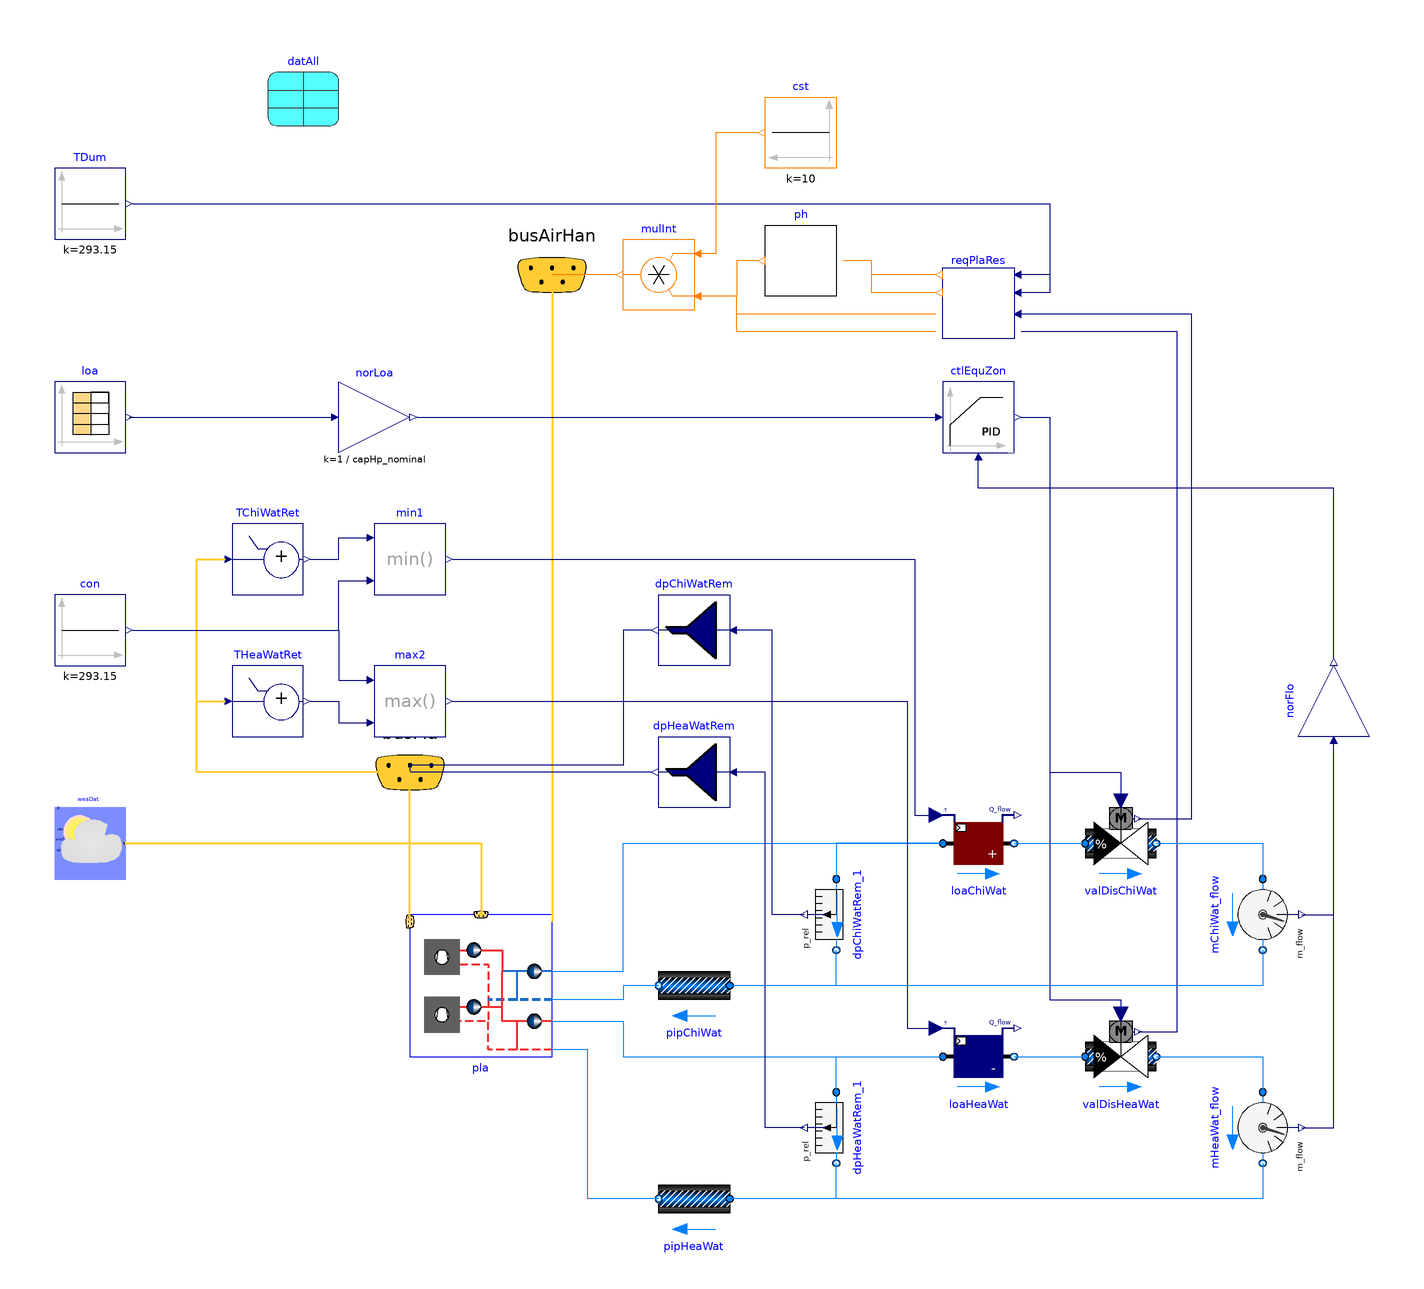

The Modelica model whose source follows is shown above as a component diagram (icons at their Placement, wires along their Line points).

model AirToWater "Validation of AWHP plant template"
  extends Modelica.Icons.Example;
  replaceable package Medium=Buildings.Media.Water
    constrainedby Modelica.Media.Interfaces.PartialMedium
    "Main medium (common for CHW and HW)";
  parameter Boolean have_chiWat=true
    "Set to true if the plant provides CHW"
    annotation (Evaluate=true,
    Dialog(group="Configuration"));
  inner parameter
    Buildings.Templates.Plants.HeatPumps.Validation.UserProject.Data.AllSystems
    datAll(pla(final cfg=pla.cfg,
               hp(final capHeaHp_nominal=capHp_nominal,
                  final capCooHp_nominal=capHp_nominal)))
                                   "Plant parameters"
    annotation (Placement(transformation(extent={{-120,162},{-100,182}})));
  parameter Boolean allowFlowReversal=true
    "= true to allow flow reversal, false restricts to design direction (port_a -> port_b)"
    annotation (Dialog(tab="Assumptions"),
    Evaluate=true);
  parameter Modelica.Fluid.Types.Dynamics energyDynamics=Modelica.Fluid.Types.Dynamics.FixedInitial
    "Type of energy balance: dynamic (3 initialization options) or steady state"
    annotation (Evaluate=true,
    Dialog(tab="Dynamics",group="Conservation equations"));
  parameter String filNamLoa = "modelica://ThermalGridJBA/Resources/Data/Hubs/Individual/1380.mos"
    "File name for building load";
  parameter Modelica.Units.SI.HeatFlowRate capHp_nominal =
    max(abs(QCoo_flow_nominal), abs(QHea_flow_nominal))/pla.nHp
    "Capacity of each HP";
  parameter Modelica.Units.SI.HeatFlowRate QCoo_flow_nominal(
    max=-Modelica.Constants.eps)=
      Buildings.DHC.Loads.BaseClasses.getPeakLoad(
        string="#Peak space cooling load",
        filNam=Modelica.Utilities.Files.loadResource(filNamLoa))
    "Design cooling heat flow rate (<=0)"
    annotation (Dialog(group="Design parameter"));
  parameter Modelica.Units.SI.HeatFlowRate QHea_flow_nominal(
    min=Modelica.Constants.eps)=
      Buildings.DHC.Loads.BaseClasses.getPeakLoad(
        string="#Peak space heating load",
        filNam=Modelica.Utilities.Files.loadResource(filNamLoa))
    "Design heating heat flow rate (>=0)"
    annotation (Dialog(group="Design parameter"));
  Modelica.Blocks.Sources.CombiTimeTable loa(
    tableOnFile=true,
    tableName="tab1",
    fileName=Modelica.Utilities.Files.loadResource(filNamLoa),
    extrapolation=Modelica.Blocks.Types.Extrapolation.Periodic,
    y(each unit="W"),
    offset={0,0,0},
    columns={2,3},
    smoothness=Modelica.Blocks.Types.Smoothness.LinearSegments)
    "Reader for thermal loads (y[1] is cooling load, y[2] is space heating load, y[3] is domestic water heat load)"
    annotation (Placement(transformation(extent={{-180,70},{-160,90}})));
  ThermalGridJBA.BoundaryConditions.WeatherData weaDat
    "Outdoor conditions" annotation (Placement(transformation(
        extent={{-10,-10},{10,10}},
        rotation=0,
        origin={-170,-40})));
  Buildings.Fluid.HeatExchangers.SensibleCooler_T loaHeaWat(
    redeclare final package Medium = Medium,
    final m_flow_nominal=pla.mHeaWat_flow_nominal,
    show_T=true,
    final dp_nominal=0,
    final energyDynamics=energyDynamics,
    tau=300,
    QMin_flow=-pla.capHea_nominal)
    "HW system approximated by prescribed return temperature"
    annotation (Placement(transformation(extent={{70,-110},{90,-90}})));
  Buildings.Fluid.HeatExchangers.Heater_T loaChiWat(
    redeclare final package Medium = Medium,
    final m_flow_nominal=pla.mChiWat_flow_nominal,
    show_T=true,
    final dp_nominal=0,
    final energyDynamics=energyDynamics,
    tau=300,
    QMax_flow=pla.capCoo_nominal) if have_chiWat
    "CHW system system approximated by prescribed return temperature"
    annotation (Placement(transformation(extent={{70,-50},{90,-30}})));
  Buildings.Fluid.Actuators.Valves.TwoWayEqualPercentage valDisHeaWat(
    redeclare final package Medium = Medium,
    m_flow_nominal=pla.mHeaWat_flow_nominal,
    dpValve_nominal=3E4,
    dpFixed_nominal=datAll.pla.ctl.dpHeaWatRemSet_max[1] - 3E4)
    "Distribution system approximated by variable flow resistance"
    annotation (Placement(transformation(extent={{110,-110},{130,-90}})));
  Buildings.Fluid.Actuators.Valves.TwoWayEqualPercentage valDisChiWat(
    redeclare final package Medium = Medium,
    m_flow_nominal=pla.mChiWat_flow_nominal,
    dpValve_nominal=3E4,
    dpFixed_nominal=datAll.pla.ctl.dpChiWatRemSet_max[1] - 3E4) if have_chiWat
    "Distribution system approximated by variable flow resistance"
    annotation (Placement(transformation(extent={{110,-50},{130,-30}})));
  Buildings.Templates.Plants.HeatPumps.AirToWater pla(
    redeclare final package MediumHeaWat=Medium,
    final dat=datAll.pla,
    final have_chiWat=have_chiWat,
    nHp=3,
    typArrPumPri=Buildings.Templates.Components.Types.PumpArrangement.Dedicated,
    typPumHeaWatPri_select2=Buildings.Templates.Plants.HeatPumps.Types.PumpsPrimary.Variable,
    typPumChiWatPri_select1=Buildings.Templates.Plants.HeatPumps.Types.PumpsPrimary.Constant,
    final energyDynamics=energyDynamics,
    final allowFlowReversal=allowFlowReversal,
    show_T=true,
    ctl(
      nAirHan=1,
      nEquZon=0,
      have_senVHeaWatPri_select=true,
      have_senVChiWatPri_select=true,
      have_senTHeaWatPriRet_select=true,
      have_senTChiWatPriRet_select=true,
      have_senTHeaWatSecRet=true,
      have_senTChiWatSecRet=true,
      have_senDpHeaWatRemWir=true))
    "Heat pump plant"
    annotation (Placement(transformation(extent={{-80,-100},{-40,-60}})));
  Buildings.Controls.OBC.CDL.Reals.Sources.Constant TDum(
    k=293.15,
    y(final unit="K",
      displayUnit="degC"))
    "Placeholder signal for request generator"
    annotation (Placement(transformation(extent={{-180,130},{-160,150}})));
  Buildings.Fluid.Sensors.RelativePressure dpHeaWatRem_1(redeclare final
      package Medium = Medium)
    "HW differential pressure at one remote location" annotation (Placement(
        transformation(
        extent={{-10,-10},{10,10}},
        rotation=-90,
        origin={40,-120})));
  Buildings.Fluid.Sensors.RelativePressure dpChiWatRem_1(redeclare final
      package Medium = Medium) if have_chiWat
    "CHW differential pressure at one remote location" annotation (Placement(
        transformation(
        extent={{-10,-10},{10,10}},
        rotation=-90,
        origin={40,-60})));
  Buildings.Controls.OBC.ASHRAE.G36.AHUs.MultiZone.VAV.SetPoints.PlantRequests reqPlaRes(
    final heaCoi=Buildings.Controls.OBC.ASHRAE.G36.Types.HeatingCoil.WaterBased, final
      cooCoi=if have_chiWat then Buildings.Controls.OBC.ASHRAE.G36.Types.CoolingCoil.WaterBased
         else Buildings.Controls.OBC.ASHRAE.G36.Types.CoolingCoil.None)
    "Plant and reset request"
    annotation (Placement(transformation(extent={{90,102},{70,122}})));
  Buildings.Templates.AirHandlersFans.Interfaces.Bus busAirHan
    "AHU control bus" annotation (Placement(transformation(extent={{-60,100},{-20,
            140}}), iconTransformation(extent={{-340,-140},{-300,-100}})));
  Buildings.Templates.Plants.HeatPumps.Interfaces.Bus busPla
    "Plant control bus" annotation (Placement(transformation(extent={{-100,-40},
            {-60,0}}), iconTransformation(extent={{-370,-70},{-330,-30}})));
  Buildings.Controls.OBC.CDL.Routing.RealVectorFilter dpChiWatRem(
    final nin=pla.cfg.nSenDpChiWatRem,
    final nout=pla.cfg.nSenDpChiWatRem) if have_chiWat
    "Gather all remote CHW differential pressure signals"
    annotation (Placement(transformation(extent={{10,10},{-10,30}})));
  Buildings.Controls.OBC.CDL.Routing.RealVectorFilter dpHeaWatRem(
    final nin=pla.cfg.nSenDpHeaWatRem,
    final nout=pla.cfg.nSenDpHeaWatRem)
    "Gather all remote HW differential pressure signals"
    annotation (Placement(transformation(extent={{10,-30},{-10,-10}})));
  Buildings.Controls.OBC.CDL.Reals.PID ctlEquZon[if have_chiWat then 2 else 1](
    each k=0.1,
    each Ti=60,
    each final reverseActing=true) "Zone equipment controller"
    annotation (Placement(transformation(extent={{70,70},{90,90}})));
  Buildings.Controls.OBC.CDL.Reals.MultiplyByParameter norFlo[if have_chiWat
     then 2 else 1](
     k=if have_chiWat then {1/pla.mHeaWat_flow_nominal,1/pla.mChiWat_flow_nominal}
         else {1/pla.mHeaWat_flow_nominal}) "Normalize flow rate"
                           annotation (
     Placement(transformation(
        extent={{-10,-10},{10,10}},
        rotation=90,
        origin={180,0})));
  Buildings.Fluid.Sensors.MassFlowRate mChiWat_flow(redeclare final package
      Medium = Medium) if have_chiWat "CHW mass flow rate" annotation (
      Placement(transformation(
        extent={{-10,-10},{10,10}},
        rotation=-90,
        origin={160,-60})));
  Buildings.Fluid.Sensors.MassFlowRate mHeaWat_flow(redeclare final package
      Medium = Medium) "HW mass flow rate" annotation (Placement(transformation(
        extent={{-10,-10},{10,10}},
        rotation=-90,
        origin={160,-120})));
  Buildings.Controls.OBC.CDL.Reals.AddParameter TChiWatRet(p=pla.TChiWatRet_nominal
         - pla.TChiWatSup_nominal) if have_chiWat
    "Prescribed CHW return temperature"
    annotation (Placement(transformation(extent={{-130,30},{-110,50}})));
  Buildings.Controls.OBC.CDL.Reals.AddParameter THeaWatRet(p=pla.THeaWatRet_nominal
         - pla.THeaWatSup_nominal) "Prescribed HW return temperature"
    annotation (Placement(transformation(extent={{-130,-10},{-110,10}})));
  Buildings.Controls.OBC.CDL.Reals.Max max2 "Limit prescribed HWRT"
    annotation (Placement(transformation(extent={{-90,-10},{-70,10}})));
  Buildings.Controls.OBC.CDL.Reals.Min min1 if have_chiWat
    "Limit prescribed CHWRT"
    annotation (Placement(transformation(extent={{-90,30},{-70,50}})));
  Buildings.Controls.OBC.CDL.Integers.Multiply mulInt[4]
    "Importance multiplier"
    annotation (Placement(transformation(extent={{0,110},{-20,130}})));
  Buildings.Controls.OBC.CDL.Integers.Sources.Constant cst[4](each k=10)
    "Constant"
    annotation (Placement(transformation(extent={{40,150},{20,170}})));
  Buildings.Fluid.FixedResistances.PressureDrop pipHeaWat(
    redeclare final package Medium =Medium,
    final m_flow_nominal=pla.mHeaWat_flow_nominal,
    final dp_nominal=max(
      max(datAll.pla.pumHeaWatPri.dp_nominal),
      max(datAll.pla.pumHeaWatSec.dp_nominal)) - datAll.pla.ctl.dpHeaWatRemSet_max[1])
    "Piping"
    annotation (Placement(transformation(extent={{10,-150},{-10,-130}})));
  Buildings.Fluid.FixedResistances.PressureDrop pipChiWat(
    redeclare final package Medium =Medium,
    final m_flow_nominal=pla.mChiWat_flow_nominal,
    final dp_nominal=max(
      max(datAll.pla.pumChiWatPri.dp_nominal),
      max(datAll.pla.pumChiWatSec.dp_nominal)) - datAll.pla.ctl.dpChiWatRemSet_max[1])
    if have_chiWat
    "Piping"
    annotation (Placement(transformation(extent={{10,-90},{-10,-70}})));
  Buildings.Controls.OBC.CDL.Reals.Sources.Constant con(k=293.15)
    "Constant limiting prescribed return temperature"
    annotation (Placement(transformation(extent={{-180,10},{-160,30}})));
  Buildings.Templates.Plants.Controls.Utilities.PlaceholderInteger ph[2](each final
            have_inp=have_chiWat, each final u_internal=0) "Placeholder value"
    annotation (Placement(transformation(extent={{40,114},{20,134}})));

  Buildings.Controls.OBC.CDL.Reals.MultiplyByParameter norLoa[2](each k=1/
        capHp_nominal) "Normalize load against capacity" annotation (Placement(
        transformation(
        extent={{-10,-10},{10,10}},
        rotation=0,
        origin={-90,80})));
equation
  if have_chiWat then
    connect(mulInt[3].y, busAirHan.reqResChiWat)
      annotation (Line(points={{-22,120},{-40,120}}, color={255,127,0}));
    connect(mulInt[4].y, busAirHan.reqPlaChiWat)
      annotation (Line(points={{-22,120},{-40,120}}, color={255,127,0}));
  end if;
  connect(weaDat.weaBus, pla.busWea)
    annotation (Line(points={{-160,-40},{-60,-40},{-60,-60}},
                                                           color={255,204,51},thickness=0.5));
  connect(pla.port_bChiWat, loaChiWat.port_a)
    annotation (Line(points={{-40,-76},{-20,-76},{-20,-40},{70,-40}},
                                                             color={0,127,255}));
  connect(loaChiWat.port_b, valDisChiWat.port_a)
    annotation (Line(points={{90,-40},{110,-40}},
                                            color={0,127,255}));
  connect(loaHeaWat.port_b, valDisHeaWat.port_a)
    annotation (Line(points={{90,-100},{110,-100}},
                                                color={0,127,255}));
  connect(pla.port_bHeaWat, loaHeaWat.port_a)
    annotation (Line(points={{-40,-90},{-20,-90},{-20,-100},{70,-100}},
                                                                 color={0,127,255}));
  connect(loaChiWat.port_a, dpChiWatRem_1.port_a)
    annotation (Line(points={{70,-40},{40,-40},{40,-50}}, color={0,127,255}));
  connect(dpHeaWatRem_1.port_a, loaHeaWat.port_a) annotation (Line(points={{40,-110},
          {40,-100},{70,-100}}, color={0,127,255}));
  connect(TDum.y, reqPlaRes.TAirSup) annotation (Line(points={{-158,140},{100,
          140},{100,120},{92,120}},color={0,0,127}));
  connect(TDum.y, reqPlaRes.TAirSupSet) annotation (Line(points={{-158,140},{
          100,140},{100,115},{92,115}},
                                   color={0,0,127}));
  connect(busAirHan, pla.busAirHan[1]) annotation (Line(
      points={{-40,120},{-40,-62}},
      color={255,204,51},
      thickness=0.5));
  connect(pla.bus, busPla) annotation (Line(
      points={{-80,-62},{-80,-20}},
      color={255,204,51},
      thickness=0.5));
  connect(dpHeaWatRem.y, busPla.dpHeaWatRem)
    annotation (Line(points={{-12,-20},{-80,-20}}, color={0,0,127}));
  connect(dpChiWatRem.y, busPla.dpChiWatRem)
    annotation (Line(points={{-12,20},{-20,20},{-20,-18},{-80,-18},{-80,-20}},
                                                           color={0,0,127}));
  connect(valDisChiWat.y_actual, reqPlaRes.uCooCoiSet) annotation (Line(points={{125,-33},
          {140,-33},{140,109},{92,109}},          color={0,0,127}));
  connect(valDisHeaWat.y_actual, reqPlaRes.uHeaCoiSet) annotation (Line(points={{125,-93},
          {136,-93},{136,104},{92,104}},          color={0,0,127}));
  connect(dpHeaWatRem_1.p_rel, dpHeaWatRem.u[1]) annotation (Line(points={{31,-120},
          {20,-120},{20,-20},{12,-20}},
                                      color={0,0,127}));
  connect(dpChiWatRem_1.p_rel, dpChiWatRem.u[1]) annotation (Line(points={{31,-60},
          {22,-60},{22,20},{12,20}},
                                   color={0,0,127}));
  connect(valDisChiWat.port_b, mChiWat_flow.port_a) annotation (Line(points={{130,-40},
          {160,-40},{160,-50}},      color={0,127,255}));
  connect(mChiWat_flow.port_b, dpChiWatRem_1.port_b) annotation (Line(points={{160,
          -70},{160,-80},{40,-80},{40,-70}}, color={0,127,255}));
  connect(valDisHeaWat.port_b, mHeaWat_flow.port_a) annotation (Line(points={{130,
          -100},{160,-100},{160,-110}}, color={0,127,255}));
  connect(mHeaWat_flow.port_b, dpHeaWatRem_1.port_b) annotation (Line(points={{160,
          -130},{160,-140},{40,-140},{40,-130}}, color={0,127,255}));
  connect(mHeaWat_flow.m_flow, norFlo[1].u) annotation (Line(points={{171,-120},
          {180,-120},{180,-12}}, color={0,0,127}));
  connect(mChiWat_flow.m_flow, norFlo[2].u)
    annotation (Line(points={{171,-60},{180,-60},{180,-12}}, color={0,0,127}));
  connect(norFlo.y, ctlEquZon.u_m) annotation (Line(points={{180,12},{180,60},{80,
          60},{80,68}}, color={0,0,127}));
  connect(ctlEquZon[2].y, valDisChiWat.y) annotation (Line(points={{92,80},{100,
          80},{100,-20},{120,-20},{120,-28}}, color={0,0,127}));
  connect(ctlEquZon[1].y, valDisHeaWat.y) annotation (Line(points={{92,80},{100,
          80},{100,-84},{120,-84},{120,-88}}, color={0,0,127}));
  connect(busPla.THeaWatPriSup, THeaWatRet.u) annotation (Line(
      points={{-80,-20},{-140,-20},{-140,0},{-132,0}},
      color={255,204,51},
      thickness=0.5));
  connect(busPla.TChiWatPriSup, TChiWatRet.u) annotation (Line(
      points={{-80,-20},{-140,-20},{-140,40},{-132,40}},
      color={255,204,51},
      thickness=0.5));
  connect(TChiWatRet.y,min1. u1) annotation (Line(points={{-108,40},{-100,40},{-100,
          46},{-92,46}}, color={0,0,127}));
  connect(min1.y, loaChiWat.TSet) annotation (Line(points={{-68,40},{62,40},{62,
          -32},{68,-32}}, color={0,0,127}));
  connect(max2.y, loaHeaWat.TSet) annotation (Line(points={{-68,0},{60,0},{60,-92},
          {68,-92}}, color={0,0,127}));
  connect(cst.y, mulInt.u1) annotation (Line(points={{18,160},{6,160},{6,126},{2,
          126}}, color={255,127,0}));
  connect(mulInt[1].y, busAirHan.reqResHeaWat) annotation (Line(points={{-22,120},
          {-30,120},{-30,120},{-40,120}}, color={255,127,0}));
  connect(mulInt[2].y, busAirHan.reqPlaHeaWat)
    annotation (Line(points={{-22,120},{-40,120}}, color={255,127,0}));
  connect(pipHeaWat.port_b, pla.port_aHeaWat) annotation (Line(points={{-10,-140},
          {-30,-140},{-30,-98},{-40,-98}}, color={0,127,255}));
  connect(pipChiWat.port_b, pla.port_aChiWat) annotation (Line(points={{-10,-80},
          {-20,-80},{-20,-84},{-40,-84}}, color={0,127,255}));
  connect(mChiWat_flow.port_b, pipChiWat.port_a) annotation (Line(points={{160,-70},
          {160,-80},{10,-80}}, color={0,127,255}));
  connect(mHeaWat_flow.port_b, pipHeaWat.port_a) annotation (Line(points={{160,-130},
          {160,-140},{10,-140}}, color={0,127,255}));
  connect(con.y, min1.u2) annotation (Line(points={{-158,20},{-100,20},{-100,34},
          {-92,34}}, color={0,0,127}));
  connect(con.y, max2.u1) annotation (Line(points={{-158,20},{-100,20},{-100,6},
          {-92,6}}, color={0,0,127}));
  connect(THeaWatRet.y, max2.u2) annotation (Line(points={{-108,0},{-100,0},{
          -100,-6},{-92,-6}}, color={0,0,127}));
  connect(reqPlaRes.yChiWatResReq, ph[1].u) annotation (Line(points={{68,120},{
          50,120},{50,124},{42,124}}, color={255,127,0}));
  connect(reqPlaRes.yChiPlaReq, ph[2].u) annotation (Line(points={{68,115},{50,
          115},{50,124},{42,124}}, color={255,127,0}));
  connect(reqPlaRes.yHotWatResReq, mulInt[1].u2) annotation (Line(points={{68,
          109},{12,109},{12,114},{2,114}}, color={255,127,0}));
  connect(reqPlaRes.yHotWatPlaReq, mulInt[2].u2) annotation (Line(points={{68,
          104},{12,104},{12,114},{2,114}}, color={255,127,0}));
  connect(ph[1].y, mulInt[3].u2) annotation (Line(points={{18,124},{12,124},{12,
          114},{2,114}}, color={255,127,0}));
  connect(ph[2].y, mulInt[4].u2) annotation (Line(points={{18,124},{12,124},{12,
          114},{2,114}}, color={255,127,0}));
  connect(norLoa.y, ctlEquZon.u_s)
    annotation (Line(points={{-78,80},{68,80}}, color={0,0,127}));
  connect(loa.y[2:3], norLoa[1:2].u)
    annotation (Line(points={{-159,80},{-102,80}}, color={0,0,127}));
  annotation (
    __Dymola_Commands(
      file=
        "modelica://Buildings/Resources/Scripts/Dymola/Templates/Plants/HeatPumps/Validation/AirToWater.mos"
        "Simulate and plot"),
    experiment(
      Tolerance=1e-6,
      StopTime=86400.0),
    Documentation(
      info="<html>
<p>
This model validates
<a href=\"modelica://Buildings.Templates.Plants.HeatPumps.AirToWater\">
Buildings.Templates.Plants.HeatPumps.AirToWater</a>
by simulating a <i>24</i>-hour period with overlapping heating and
cooling loads.
The heating loads reach their peak value first, the cooling loads reach it last.
</p>
<p>
Three equally sized heat pumps are modeled. All can be lead/lag alternated.
A unique aggregated load is modeled on each loop by means of a cooling or heating
component controlled to maintain a constant <i>&Delta;T</i>
and a modulating valve controlled to track a prescribed flow rate.
An importance multiplier of <i>10</i> is applied to the plant requests 
and reset requests generated from the valve position.
</p>
<p>
The user can toggle the top-level parameter <code>have_chiWat</code>
to switch between a cooling and heating system (the default setting) 
to a heating-only system.
Advanced equipment and control options can be modified via the parameter
dialog of the plant component.
</p>
<p>
Simulating this model shows how the plant responds to a varying load by 
</p>
<ul>
<li>
staging or unstaging the AWHPs and associated primary pumps,
</li>
<li>
rotating lead/lag alternate equipment to ensure even wear,
</li>
<li>
resetting the supply temperature and remote differential pressure 
in both the CHW and HW loops based on the valve position,
</li>
<li>
staging and controlling the secondary pumps to meet the 
remote differential pressure setpoint.
</li>
</ul>
</html>", revisions="<html>
<ul>
<li>
March 29, 2024, by Antoine Gautier:<br/>
First implementation.
</li>
</ul>
</html>"),
    Diagram(
      coordinateSystem(
        extent={{-200,-200},{200,200}})));
end AirToWater;